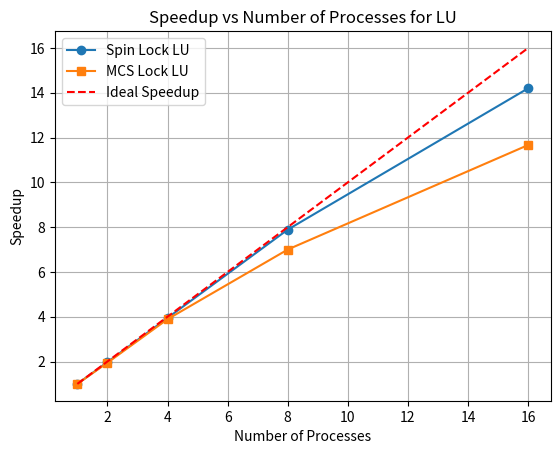

The matplotlib source for this figure:
import matplotlib.pyplot as plt

# Data for the new plot
processes = [1, 2, 4, 8, 16]
spin_lock_lu_times = [71, 36, 18, 9, 5]
mcs_lock_lu_times = [70, 36, 18, 10, 6]

# Calculate speedup
spin_lock_lu_speedup = [spin_lock_lu_times[0] / time for time in spin_lock_lu_times]
mcs_lock_lu_speedup = [mcs_lock_lu_times[0] / time for time in mcs_lock_lu_times]
ideal_speedup = processes  # Ideal speedup is linear with the number of processes

# Plot
plt.figure()
plt.plot(processes, spin_lock_lu_speedup, marker='o', label='Spin Lock LU')
plt.plot(processes, mcs_lock_lu_speedup, marker='s', label='MCS Lock LU')
plt.plot(processes, ideal_speedup, 'r--', label='Ideal Speedup')  # Ideal speedup line

# Labels and title
plt.xlabel('Number of Processes')
plt.ylabel('Speedup')
plt.title('Speedup vs Number of Processes for LU')
plt.legend()
plt.grid(True)

# Save to PDF
plt.savefig('lu_speedup.pdf')
